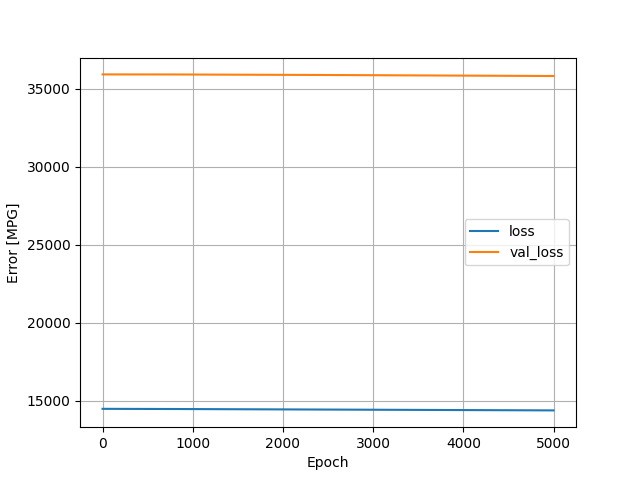

The table this chart was drawn from, first rows:
, loss, val_loss, epoch
0, 14477, 35910, 0
1, 14477, 35910, 1
2, 14477, 35910, 2
3, 14477, 35910, 3
4, 14477, 35910, 4
5, 14477, 35910, 5
6, 14477, 35910, 6
7, 14477, 35910, 7
8, 14477, 35911, 8
9, 14477, 35911, 9
10, 14477, 35911, 10
11, 14477, 35911, 11
12, 14477, 35911, 12
13, 14477, 35911, 13
14, 14477, 35911, 14
15, 14477, 35911, 15
16, 14477, 35911, 16
17, 14477, 35911, 17
18, 14477, 35911, 18
19, 14477, 35911, 19
20, 14477, 35911, 20
21, 14477, 35911, 21
22, 14477, 35911, 22
23, 14477, 35911, 23
24, 14477, 35911, 24
25, 14477, 35911, 25
26, 14477, 35911, 26
27, 14477, 35911, 27
28, 14477, 35911, 28
29, 14477, 35911, 29
30, 14477, 35911, 30
31, 14477, 35911, 31
32, 14477, 35911, 32
33, 14477, 35911, 33
34, 14477, 35911, 34
35, 14477, 35911, 35
36, 14477, 35911, 36
37, 14477, 35911, 37
38, 14477, 35911, 38
39, 14477, 35911, 39
40, 14477, 35911, 40
41, 14477, 35911, 41
42, 14477, 35911, 42
43, 14477, 35911, 43
44, 14477, 35911, 44
45, 14477, 35911, 45
46, 14477, 35911, 46
47, 14477, 35911, 47
48, 14477, 35911, 48
49, 14477, 35911, 49
50, 14477, 35911, 50
51, 14477, 35911, 51
52, 14477, 35911, 52
53, 14477, 35911, 53
54, 14477, 35911, 54
55, 14477, 35911, 55
56, 14477, 35911, 56
57, 14477, 35911, 57
58, 14477, 35911, 58
59, 14477, 35911, 59
... 4,940 more rows
